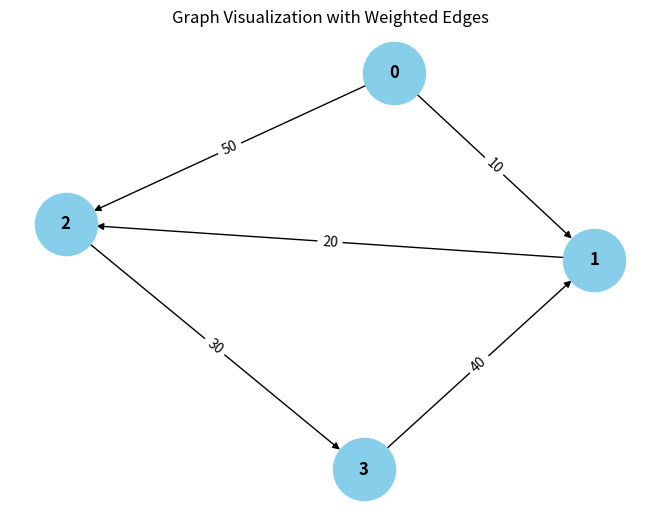

This figure's Python source:
from collections import defaultdict

# ---------------------------
# WeightedGraph Class
# ---------------------------
class WeightedGraph:
    def __init__(self, vertices):
        self.vertices = vertices
        self.adj_list = {i: [] for i in range(vertices)}  # Adjacency list for the graph
        self.edges = []  # List to store the edges (u, v, weight)

    def add_edge(self, u, v, weight):
        """Add a single edge to the graph."""
        if (u, v, weight) not in self.edges:
            self.edges.append((u, v, weight))
            self.adj_list[u].append((v, weight))

    def add_multiple_edges(self, edges):
        """Add multiple edges at once."""
        for u, v, weight in edges:
            self.add_edge(u, v, weight)

    def get_edges(self):
        """Return all edges in the graph."""
        return self.edges

    def print_edges(self):
        """Print the edges of the graph."""
        print("Edges in the graph:")
        for u, v, weight in self.edges:
            print(f"{u} -> {v} (Weight: {weight})")

    def print_adj_list(self):
        """Print the adjacency list of the graph."""
        print("Adjacency List of the graph:")
        for u in self.adj_list:
            print(f"{u} -> {self.adj_list[u]}")

    def is_cyclic_directed(self):
        """Detect if there is a cycle in a directed graph using DFS."""
        visited = [False] * self.vertices
        rec_stack = [False] * self.vertices

        def dfs(v):
            visited[v] = True
            rec_stack[v] = True
            for neighbor, _ in self.adj_list[v]:
                if not visited[neighbor] and dfs(neighbor):
                    return True
                elif rec_stack[neighbor]:
                    return True
            rec_stack[v] = False
            return False

        for node in range(self.vertices):
            if not visited[node]:
                if dfs(node):
                    return True
        return False

    def is_cyclic_undirected(self):
        """Detect if there is a cycle in an undirected graph using DFS."""
        visited = [False] * self.vertices

        def dfs(v, parent):
            visited[v] = True
            for neighbor, _ in self.adj_list[v]:
                if not visited[neighbor]:
                    if dfs(neighbor, v):
                        return True
                elif parent != neighbor:
                    return True
            return False

        for node in range(self.vertices):
            if not visited[node]:
                if dfs(node, -1):
                    return True
        return False

    def is_negative_cycle(self):
        """Detect if there is a negative cycle using Bellman-Ford."""
        dist = [float("inf")] * self.vertices
        dist[0] = 0  # Start from node 0

        for _ in range(self.vertices - 1):
            for u, v, weight in self.edges:
                if dist[u] != float("inf") and dist[u] + weight < dist[v]:
                    dist[v] = dist[u] + weight

        for u, v, weight in self.edges:
            if dist[u] != float("inf") and dist[u] + weight < dist[v]:
                return True  # Negative cycle detected
        return False

    def reset_graph(self):
        """Reset the graph to its empty state."""
        self.edges = []  # Clear all edges
        self.adj_list = {i: [] for i in range(self.vertices)}  # Reset adjacency list for each vertex

    def union(self, parent, u, v):
        """Union-find helper function."""
        root_u = self.find_parent(parent, u)
        root_v = self.find_parent(parent, v)
        if root_u != root_v:
            parent[root_u] = root_v

    def find_parent(self, parent, v):
        """Find the root of the node using path compression."""
        if parent[v] == -1:
            return v
        parent[v] = self.find_parent(parent, parent[v])
        return parent[v]

    def is_cyclic_undirected_union_find(self):
        """Detect cycles in an undirected graph using Union-Find."""
        parent = [-1] * self.vertices

        for u, v, _ in self.edges:
            x = self.find_parent(parent, u)
            y = self.find_parent(parent, v)

            if x == y:
                return True
            self.union(parent, x, y)
        return False

    # ---------------------------
    # Helper functions for testing
    # ---------------------------

    def reset_graph_helper(self):
        """Reset the graph to an empty state for testing."""
        self.edges = []
        self.adj_list = defaultdict(list)

    def get_edges_helper(self):
        """Return all edges for testing."""
        return self.edges

    def add_multiple_edges_helper(self, edges):
        """Add multiple edges for testing."""
        for edge in edges:
            self.add_edge(*edge)

# ---------------------------
# Helper Class for Cycle Test Results
# ---------------------------
class CycleDetectionResults:
    def __init__(self):
        self.directed_cycle_detected = False
        self.undirected_cycle_detected = False
        self.negative_cycle_detected = False

# ---------------------------
# Additional Functionalities
# ---------------------------

class GraphRenderer:
    def __init__(self, graph):
        """Initialize the renderer for visualizing the graph."""
        self.graph = graph

    def render_edges(self):
        """Render the edges of the graph."""
        print("\nRendering edges of the graph:")
        for u, v, weight in self.graph.get_edges():
            print(f"{u} -> {v} (Weight: {weight})")

    def render_adj_list(self):
        """Render the adjacency list of the graph."""
        print("\nRendering adjacency list:")
        self.graph.print_adj_list()

    def render_summary(self):
        """Render a summary of the graph."""
        print("\nGraph summary:")
        print(f"Total vertices: {self.graph.vertices}")
        print(f"Total edges: {len(self.graph.get_edges())}")
        print(f"Is cyclic (directed): {self.graph.is_cyclic_directed()}")
        print(f"Is cyclic (undirected): {self.graph.is_cyclic_undirected()}")
        print(f"Has negative cycle: {self.graph.is_negative_cycle()}")

import matplotlib.pyplot as plt
import networkx as nx

class WeightedGraphVisualization:
    def __init__(self, graph):
        """Initialize the visualization of weighted graph."""
        self.graph = graph

    def visualize(self):
        """Visualize the graph with weighted edges using networkx and matplotlib."""
        G = nx.DiGraph()  # Using DiGraph for directed graph visualization

        # Add edges to the networkx graph
        for u, v, weight in self.graph.get_edges():
            G.add_edge(u, v, weight=weight)

        # Draw the graph
        pos = nx.spring_layout(G)  # Layout for node positioning
        edge_labels = nx.get_edge_attributes(G, 'weight')

        # Draw nodes, edges, and labels
        nx.draw(G, pos, with_labels=True, node_color='skyblue', node_size=2000, font_size=12, font_weight='bold')
        nx.draw_networkx_edge_labels(G, pos, edge_labels=edge_labels)

        # Display the plot
        plt.title("Graph Visualization with Weighted Edges")
        plt.show()


# ---------------------------
# Main Program
# ---------------------------

class WeightedGraphHandler:
    def __init__(self, vertices):
        """Initialize the graph handler."""
        self.graph = WeightedGraph(vertices)
        self.renderer = GraphRenderer(self.graph)
        self.visualizer = WeightedGraphVisualization(self.graph)

    def add_edges(self, edges):
        """Add edges to the graph."""
        for edge in edges:
            self.graph.add_edge(*edge)

    def render_graph(self):
        """Render the graph using the renderer."""
        self.renderer.render_edges()
        self.renderer.render_adj_list()

    def visualize_graph(self):
        """Visualize the graph using the visualizer."""
        self.visualizer.visualize()

    def cycle_detection_summary(self):
        """Print the cycle detection summary."""
        print("\nCycle detection summary:")
        print(f"Directed cycle detected: {self.graph.is_cyclic_directed()}")
        print(f"Undirected cycle detected: {self.graph.is_cyclic_undirected()}")
        print(f"Negative cycle detected: {self.graph.is_negative_cycle()}")

# ---------------------------
# Extended Graph Operations
# ---------------------------

class GraphCycleAnalysis:
    def __init__(self, graph):
        """Initialize cycle analysis on the graph."""
        self.graph = graph
        self.results = CycleDetectionResults()

    def analyze_cycles(self):
        """Analyze different types of cycles in the graph."""
        self.results.directed_cycle_detected = self.graph.is_cyclic_directed()
        self.results.undirected_cycle_detected = self.graph.is_cyclic_undirected()
        self.results.negative_cycle_detected = self.graph.is_negative_cycle()

    def print_analysis(self):
        """Print the analysis results."""
        print(f"Directed cycle detected: {self.results.directed_cycle_detected}")
        print(f"Undirected cycle detected: {self.results.undirected_cycle_detected}")
        print(f"Negative cycle detected: {self.results.negative_cycle_detected}")

# ---------------------------
# Main Function
# ---------------------------

if __name__ == "__main__":
    # Create a graph with 4 vertices (0, 1, 2, 3)
    graph_handler = WeightedGraphHandler(4)

    # Add some sample edges (u, v, weight)
    edges = [
        (0, 1, 10),  # Edge from 0 to 1 with weight 10
        (1, 2, 20),  # Edge from 1 to 2 with weight 20
        (2, 3, 30),  # Edge from 2 to 3 with weight 30
        (3, 1, 40),  # Edge from 3 to 0 with weight 40 (creates a directed cycle: 0 -> 1 -> 2 -> 3 -> 0)
        (0, 2, 50)  # Edge from 0 to 2 with weight 50
    ]

    # Add edges to the graph
    graph_handler.add_edges(edges)

    # Render the graph's edges and adjacency list
    graph_handler.render_graph()

    # Visualize the graph
    graph_handler.visualize_graph()

    # Detect and print the cycle results
    graph_handler.cycle_detection_summary()

    # Analyze cycles in detail
    cycle_analysis = GraphCycleAnalysis(graph_handler.graph)
    cycle_analysis.analyze_cycles()
    cycle_analysis.print_analysis()
